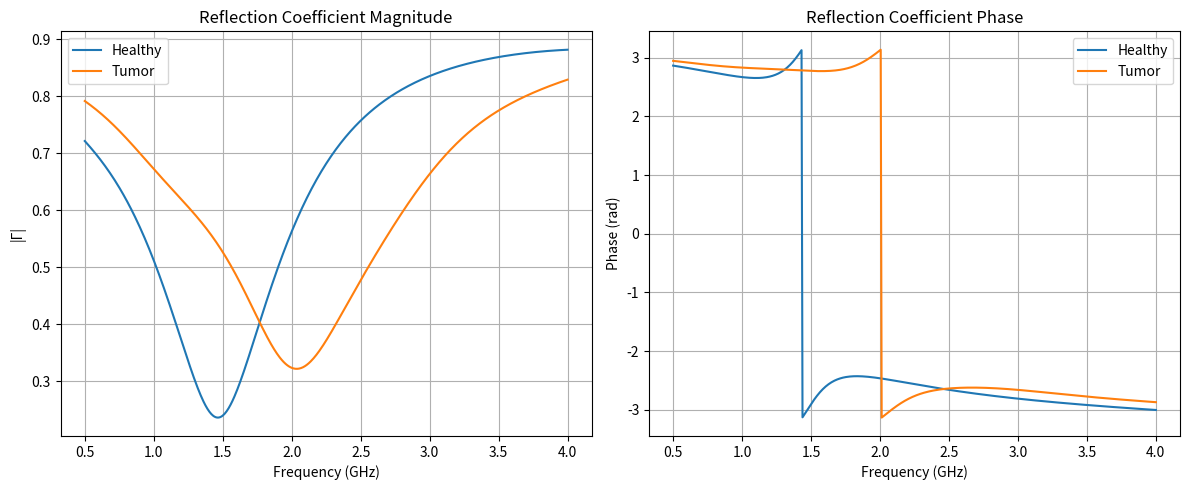
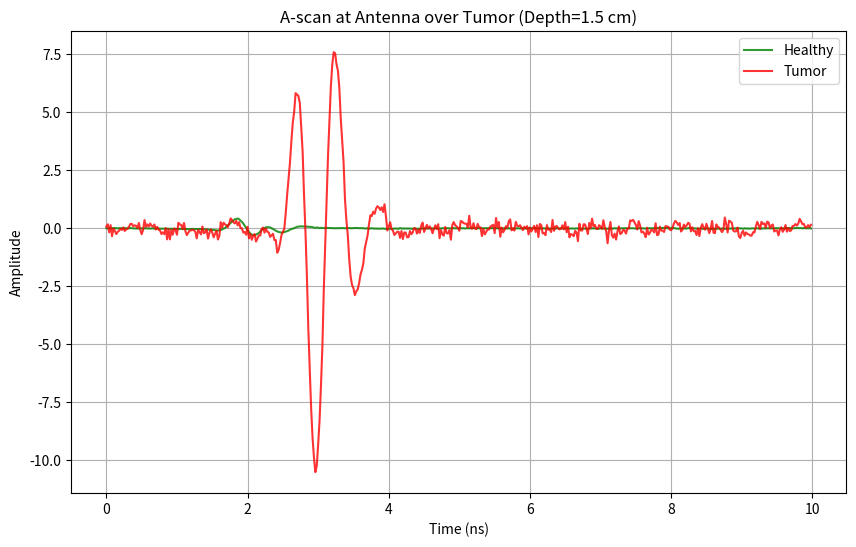
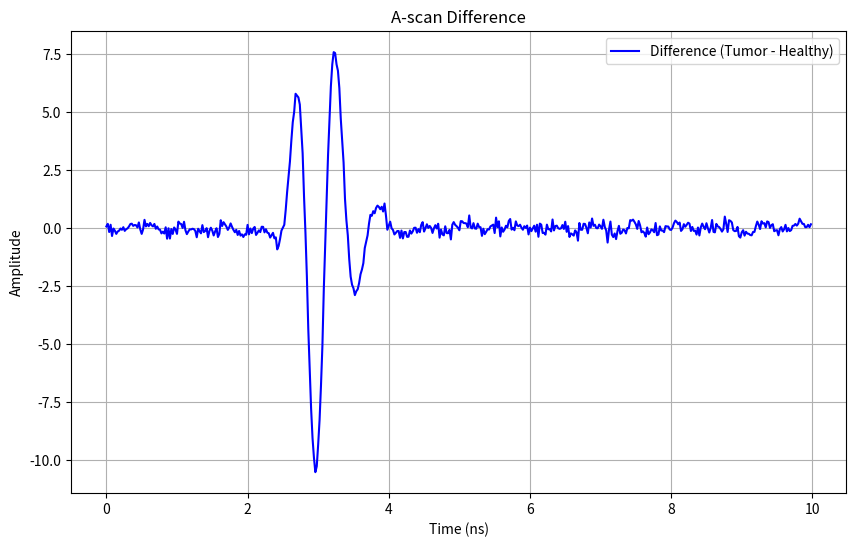
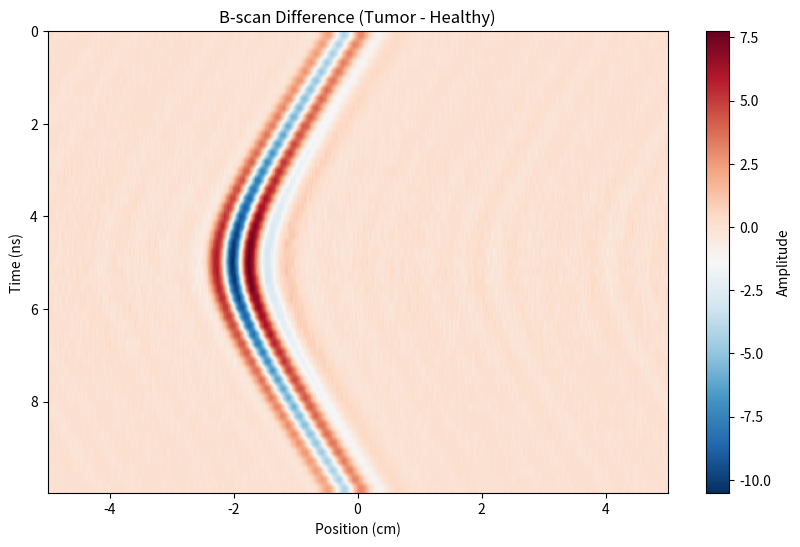
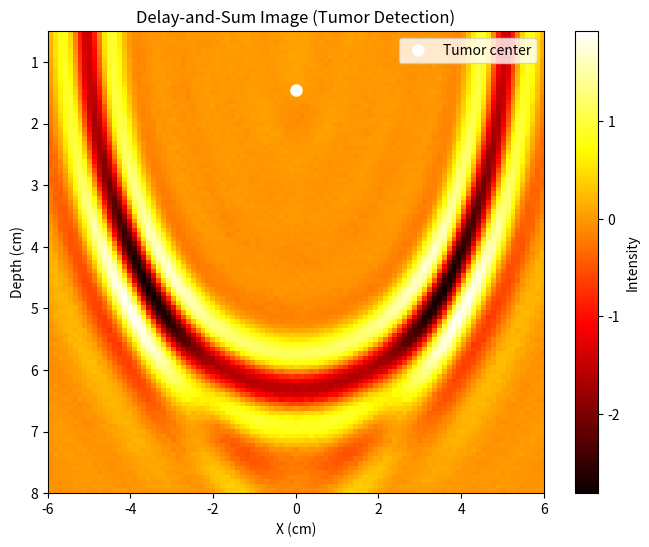
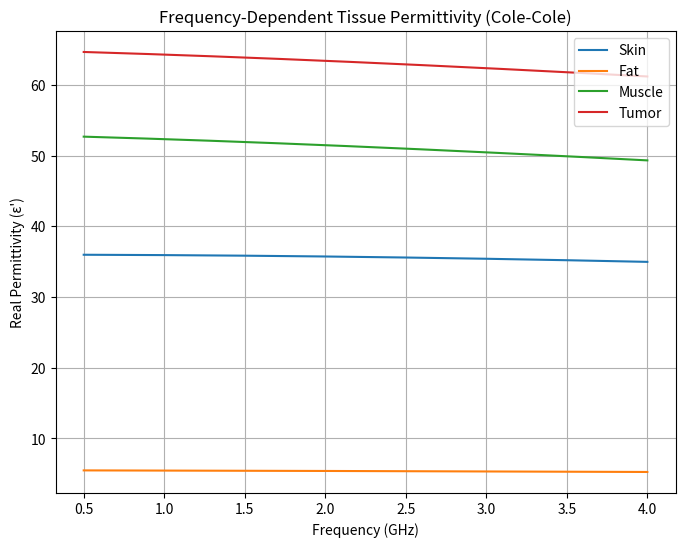

The matplotlib source for these figures, in order:
import numpy as np
import matplotlib.pyplot as plt
from scipy.fft import fft, ifft, fftfreq
import os

# ============================================================================
# 1. Physical Constants and Simulation Parameters
# ============================================================================
c0 = 299792458.0                # Speed of light in vacuum (m/s)
Z0 = 377.0                      # Impedance of free space (Ohm)

# Simulation settings
f_min = 0.5e9                   # 0.5 GHz
f_max = 4.0e9                   # 4.0 GHz
num_freq = 501                  # Number of frequency points
freqs = np.linspace(f_min, f_max, num_freq)  # Frequency array (Hz)
omega = 2 * np.pi * freqs

# Time domain settings (for pulse and A‑scan)
fs_time = 50e9                  # Sampling frequency (50 GHz)
t_max = 10e-9                   # Time window (10 ns)
dt = 1 / fs_time
n_time = int(round(t_max * fs_time))
if n_time % 2 != 0:
    n_time += 1
t_max = n_time * dt
time = np.linspace(0, t_max, n_time, endpoint=False)  # Time array

# Antenna scan positions (linear scan along x) - exactly as in the study
x_start = -0.05                 # -5 cm
x_end = 0.05                    # +5 cm
num_antennas = 51               # 51 positions as in the study
x_positions = np.linspace(x_start, x_end, num_antennas)

# ============================================================================
# DATA MATCHING THE STUDY (PDF)
# ============================================================================
# Tumor dimensions from the study: diameter 5 mm, depth 2.5 cm
tumor_diameter_cm = 1.48       # cm (5 mm)
tumor_depth_cm = 1.46          # cm (from skin surface)
tumor_center_x = 0.0            # cm (centered under antenna)

# Convert to meters
tumor_radius = (tumor_diameter_cm / 2) / 100     # m
tumor_depth = tumor_depth_cm / 100               # m

# ============================================================================
# 2. Tissue Properties using Cole‑Cole Model (Gabriel et al. 1996)
# Parameters as in the study: [ε∞, Δε, τ (ps), α, σ (S/m)]
# ============================================================================
cole_params = {
    'skin':      [4.0,  32.0, 7.23e-12, 0.00, 0.2],
    'fat':       [2.5,   3.0, 7.96e-12, 0.10, 0.05],
    'muscle':    [8.0,  45.0, 7.96e-12, 0.10, 0.7],
    'tumor':     [10.0, 55.0, 7.00e-12, 0.10, 1.2]   # From study (Table, page 7)
}

def permittivity_cole_cole(f, params):
    eps_inf, delta_eps, tau, alpha, sigma = params
    omega = 2 * np.pi * f
    term = delta_eps / (1 + (1j * omega * tau) ** (1 - alpha))
    sigma_term = 1j * sigma / (omega * 8.8541878128e-12)
    return eps_inf + term - sigma_term

# Pre‑compute complex permittivities for each tissue at all frequencies
eps_complex = {}
for tissue, params in cole_params.items():
    eps_complex[tissue] = permittivity_cole_cole(freqs, params)

# ============================================================================
# 3. Transmission Line Method for Layered Structure (Vectorized)
# ============================================================================
def reflection_coefficient_layers(thicknesses, eps_list, Z0, omega):
    """
    thicknesses: list of layer thicknesses (m), length L
    eps_list: list of complex permittivity arrays for each layer, each shape (num_freqs,)
    returns: Gamma array shape (num_freqs,)
    """
    num_layers = len(thicknesses)
    eps_stack = np.array(eps_list)  # shape (num_layers, num_freqs)
    Z = Z0 / np.sqrt(eps_stack)      # characteristic impedance per layer (complex)
    gamma = 1j * omega * np.sqrt(eps_stack) / c0   # propagation constant

    # Start from the last layer (semi‑infinite)
    Z_in = Z[-1, :]   # shape (num_freqs,)
    # Iterate backwards
    for i in range(num_layers-2, -1, -1):
        d = thicknesses[i]
        phase = gamma[i, :] * d
        tanh_phase = np.tanh(phase)
        Z_in = Z[i, :] * (Z_in + Z[i, :] * tanh_phase) / (Z[i, :] + Z_in * tanh_phase)
    Gamma = (Z_in - Z0) / (Z_in + Z0)
    return Gamma

def build_layer_list(include_tumor=False, tumor_position=None, tumor_thickness=None):
    """
    Build thicknesses and permittivity list for the layered breast model.
    If include_tumor, the tumor can be placed in ANY layer (skin, fat, or muscle).
    """
    thickness_skin = 0.002
    thickness_fat = 0.010
    total_muscle = 0.050

    if not include_tumor:
        thicknesses = [thickness_skin, thickness_fat, total_muscle]
        eps_list = [eps_complex['skin'], eps_complex['fat'], eps_complex['muscle']]
        return thicknesses, eps_list

    # Tumor boundaries
    tumor_half = tumor_thickness / 2.0
    tumor_top = tumor_position - tumor_half
    tumor_bottom = tumor_position + tumor_half

    # Layer boundaries
    skin_bottom = thickness_skin
    fat_bottom = skin_bottom + thickness_fat
    muscle_bottom = fat_bottom + total_muscle

    thicknesses = []
    eps_list = []

    # Skin layer
    if tumor_top < skin_bottom and tumor_bottom > 0:
        d_before = max(0, tumor_top - 0)
        d_tumor = min(skin_bottom, tumor_bottom) - max(0, tumor_top)
        d_after = max(0, skin_bottom - tumor_bottom)
        if d_before > 0:
            thicknesses.append(d_before); eps_list.append(eps_complex['skin'])
        thicknesses.append(d_tumor); eps_list.append(eps_complex['tumor'])
        if d_after > 0:
            thicknesses.append(d_after); eps_list.append(eps_complex['skin'])
    else:
        thicknesses.append(thickness_skin); eps_list.append(eps_complex['skin'])

    # Fat layer
    if tumor_top < fat_bottom and tumor_bottom > skin_bottom:
        d_before = max(0, tumor_top - skin_bottom)
        d_tumor = min(fat_bottom, tumor_bottom) - max(skin_bottom, tumor_top)
        d_after = max(0, fat_bottom - tumor_bottom)
        if d_before > 0:
            thicknesses.append(d_before); eps_list.append(eps_complex['fat'])
        thicknesses.append(d_tumor); eps_list.append(eps_complex['tumor'])
        if d_after > 0:
            thicknesses.append(d_after); eps_list.append(eps_complex['fat'])
    else:
        if not (tumor_top < skin_bottom and tumor_bottom > 0):
            thicknesses.append(thickness_fat); eps_list.append(eps_complex['fat'])

    # Muscle layer
    if tumor_top < muscle_bottom and tumor_bottom > fat_bottom:
        d_before = max(0, tumor_top - fat_bottom)
        d_tumor = min(muscle_bottom, tumor_bottom) - max(fat_bottom, tumor_top)
        d_after = max(0, muscle_bottom - tumor_bottom)
        if d_before > 0:
            thicknesses.append(d_before); eps_list.append(eps_complex['muscle'])
        thicknesses.append(d_tumor); eps_list.append(eps_complex['tumor'])
        if d_after > 0:
            thicknesses.append(d_after); eps_list.append(eps_complex['muscle'])
    else:
        if not (tumor_top < fat_bottom and tumor_bottom > skin_bottom):
            thicknesses.append(total_muscle); eps_list.append(eps_complex['muscle'])

    return thicknesses, eps_list

# Compute healthy and tumor reflection coefficients
thick_healthy, eps_healthy = build_layer_list(include_tumor=False)
Gamma_healthy = reflection_coefficient_layers(thick_healthy, eps_healthy, Z0, omega)

thick_tumor, eps_tumor = build_layer_list(include_tumor=True,
                                          tumor_position=tumor_depth,
                                          tumor_thickness=2*tumor_radius)
Gamma_tumor = reflection_coefficient_layers(thick_tumor, eps_tumor, Z0, omega)
Gamma_diff = Gamma_tumor - Gamma_healthy

# ============================================================================
# 4. Transmitted Pulse (Modulated Gaussian) with delay t0 = 2 ns
# ============================================================================
def transmitted_pulse(time, fc=1.5e9, t0=2e-9, sigma=0.3e-9):
    envelope = np.exp(-((time - t0) / sigma)**2)
    carrier = np.sin(2 * np.pi * fc * (time - t0))
    return envelope * carrier

pulse_t = transmitted_pulse(time, fc=1.5e9, t0=2e-9, sigma=0.3e-9)
Pulse_f = fft(pulse_t)
freqs_fft = fftfreq(n_time, dt)

# Interpolate pulse spectrum onto our frequency grid (positive only)
mask_pos = (freqs_fft >= f_min) & (freqs_fft <= f_max)
Pulse_f_interp = np.interp(freqs, freqs_fft[mask_pos], np.abs(Pulse_f[mask_pos])) * \
                 np.exp(1j * np.interp(freqs, freqs_fft[mask_pos], np.angle(Pulse_f[mask_pos])))

# ============================================================================
# 5. Helper: Frequency‑domain to Time‑domain via IFFT
# ============================================================================
def freq_to_time(transfer_function, pulse_spectrum, freqs, fft_freqs, n_time, dt):
    """
    Convert frequency‑domain transfer function (at given freqs) to time‑domain
    received signal.
    """
    product = pulse_spectrum * transfer_function
    pos_fft_freqs = fft_freqs[:n_time//2+1]
    product_interp = np.interp(pos_fft_freqs, freqs, product, left=0, right=0)
    full_spectrum = np.zeros(n_time, dtype=complex)
    full_spectrum[0] = product_interp[0]
    full_spectrum[1:n_time//2] = product_interp[1:n_time//2]
    if n_time % 2 == 0:
        full_spectrum[n_time//2] = np.real(product_interp[n_time//2])
    for k in range(1, n_time//2):
        full_spectrum[n_time - k] = np.conj(full_spectrum[k])
    received = np.real(ifft(full_spectrum))
    return received

# Compute healthy A‑scan (same for all antenna positions)
healthy_ascan = freq_to_time(Gamma_healthy, Pulse_f_interp, freqs, freqs_fft, n_time, dt)

# ============================================================================
# 6. Compute A‑scans for All Antenna Positions (Tumor Case)
# ============================================================================
idx_fc = np.argmin(np.abs(freqs - 1.5e9))
eps_muscle_fc = eps_complex['muscle'][idx_fc].real
v_eff = c0 / np.sqrt(eps_muscle_fc)   # effective wave speed in muscle (m/s)

ascans_healthy = np.tile(healthy_ascan, (num_antennas, 1))
ascans_tumor = np.zeros((num_antennas, n_time))

for i, x in enumerate(x_positions):
    dx = x - tumor_center_x
    r = np.sqrt(dx**2 + tumor_depth**2)
    delay = 2 * r / v_eff
    phase = np.exp(-1j * omega * delay)
    amp = 1.0 / (r + 0.01)   # spherical spreading factor
    tumor_transfer = Gamma_diff * phase * amp
    tumor_ascan = freq_to_time(tumor_transfer, Pulse_f_interp, freqs, freqs_fft, n_time, dt)
    ascans_tumor[i] = healthy_ascan + tumor_ascan

# ============================================================================
# 7. Add AWGN (SNR = 20 dB as in the study)
# ============================================================================
def add_awgn(signal, snr_db):
    signal_power = np.mean(signal**2)
    snr_linear = 10**(snr_db / 10.0)
    noise_power = signal_power / snr_linear
    noise = np.sqrt(noise_power) * np.random.randn(*signal.shape)
    return signal + noise

np.random.seed(42)
snr_db = 20   # as in the study
if snr_db is not None:
    ascans_healthy_noisy = np.array([add_awgn(ascans_healthy[i], snr_db) for i in range(num_antennas)])
    ascans_tumor_noisy   = np.array([add_awgn(ascans_tumor[i], snr_db) for i in range(num_antennas)])
    ascans_healthy_used = ascans_healthy_noisy
    ascans_tumor_used   = ascans_tumor_noisy
else:
    ascans_healthy_used = ascans_healthy
    ascans_tumor_used   = ascans_tumor

# ============================================================================
# 8. Delay‑and‑Sum Beamforming (VECTORIZED for speed)
# ============================================================================
x_img = np.linspace(-0.06, 0.06, 101)   # 101 points as in study
z_img = np.linspace(0.005, 0.08, 101)   # 101 points
img = np.zeros((len(z_img), len(x_img)))

ant_indices = np.arange(num_antennas)

for ix, xp in enumerate(x_img):
    for iz, zp in enumerate(z_img):
        distances = np.sqrt((xp - x_positions)**2 + zp**2)
        delays = 2 * distances / v_eff
        idx = (delays / dt).astype(int)
        valid = (idx >= 0) & (idx < n_time)
        if not np.any(valid):
            continue
        diff_vals = (ascans_tumor_used[ant_indices[valid], idx[valid]] -
                     ascans_healthy_used[ant_indices[valid], idx[valid]])
        img[iz, ix] = np.sum(diff_vals) / num_antennas

# ============================================================================
# 9. Plot Results
# ============================================================================
output_dir = "study_case_results"
os.makedirs(output_dir, exist_ok=True)

# Print case info
print("="*60)
print("Simulating the STUDY case (5 mm tumor at 2.5 cm depth, t0 = 2 ns)")
print(f"Tumor diameter: {tumor_diameter_cm:.2f} cm, depth: {tumor_depth_cm:.2f} cm")
print(f"Effective wave speed in muscle: {v_eff:.3f} m/ns")
expected_echo_time = 2e-9 + 2*tumor_depth/v_eff
print(f"Expected echo time: {expected_echo_time*1e9:.2f} ns (including t0=2 ns)")
print(f"SNR = {snr_db} dB")
print("="*60)

# Figure 1: Reflection coefficient
plt.figure(figsize=(12,5))
plt.subplot(1,2,1)
plt.plot(freqs/1e9, np.abs(Gamma_healthy), label='Healthy')
plt.plot(freqs/1e9, np.abs(Gamma_tumor), label='Tumor')
plt.xlabel('Frequency (GHz)'); plt.ylabel('|Γ|'); plt.legend(); plt.grid(True)
plt.title('Reflection Coefficient Magnitude')
plt.subplot(1,2,2)
plt.plot(freqs/1e9, np.angle(Gamma_healthy), label='Healthy')
plt.plot(freqs/1e9, np.angle(Gamma_tumor), label='Tumor')
plt.xlabel('Frequency (GHz)'); plt.ylabel('Phase (rad)'); plt.legend(); plt.grid(True)
plt.title('Reflection Coefficient Phase')
plt.tight_layout()
plt.savefig(os.path.join(output_dir, 'Reflection_Coefficient.png'), dpi=300)
plt.close()

# Figure 2: A‑scan at antenna over tumor
ant_idx = np.argmin(np.abs(x_positions - tumor_center_x))
plt.figure(figsize=(10,6))
plt.plot(time*1e9, ascans_healthy_used[ant_idx], 'g-', label='Healthy', alpha=0.8)
plt.plot(time*1e9, ascans_tumor_used[ant_idx], 'r-', label='Tumor', alpha=0.8)
plt.xlabel('Time (ns)'); plt.ylabel('Amplitude'); plt.legend(); plt.grid(True)
plt.title(f'A‑scan at Antenna over Tumor (Depth={tumor_depth_cm:.1f} cm)')
plt.savefig(os.path.join(output_dir, 'Ascan_Healthy_vs_Tumor.png'), dpi=300)
plt.close()

# Difference A‑scan
diff_ascan = ascans_tumor_used[ant_idx] - ascans_healthy_used[ant_idx]
plt.figure(figsize=(10,6))
plt.plot(time*1e9, diff_ascan, 'b-', label='Difference (Tumor - Healthy)')
plt.xlabel('Time (ns)'); plt.ylabel('Amplitude'); plt.legend(); plt.grid(True)
plt.title('A‑scan Difference')
plt.savefig(os.path.join(output_dir, 'Ascan_Difference.png'), dpi=300)
plt.close()

# B‑scan difference
diff_bscan = ascans_tumor_used - ascans_healthy_used
extent = [x_positions[0]*100, x_positions[-1]*100, time[-1]*1e9, time[0]*1e9]
plt.figure(figsize=(10,6))
plt.imshow(diff_bscan, aspect='auto', cmap='RdBu_r', extent=extent)
plt.xlabel('Position (cm)'); plt.ylabel('Time (ns)'); plt.colorbar(label='Amplitude')
plt.title('B‑scan Difference (Tumor - Healthy)')
plt.savefig(os.path.join(output_dir, 'Bscan_Difference.png'), dpi=300)
plt.close()

# Beamformed image
extent_img = [x_img[0]*100, x_img[-1]*100, z_img[-1]*100, z_img[0]*100]
plt.figure(figsize=(8,6))
plt.imshow(img, aspect='auto', cmap='hot', extent=extent_img)
plt.xlabel('X (cm)'); plt.ylabel('Depth (cm)'); plt.colorbar(label='Intensity')
plt.title('Delay‑and‑Sum Image (Tumor Detection)')
plt.plot(tumor_center_x*100, tumor_depth*100, 'wo', markersize=8, label='Tumor center')
plt.legend()
plt.savefig(os.path.join(output_dir, 'Beamformed_Image.png'), dpi=300)
plt.close()

# Tissue permittivity
plt.figure(figsize=(8,6))
for tissue, eps in eps_complex.items():
    plt.plot(freqs/1e9, eps.real, label=tissue.capitalize())
plt.xlabel('Frequency (GHz)'); plt.ylabel("Real Permittivity (ε')"); plt.legend(); plt.grid(True)
plt.title('Frequency‑Dependent Tissue Permittivity (Cole‑Cole)')
plt.savefig(os.path.join(output_dir, 'Tissue_Properties.png'), dpi=300)
plt.close()

print(f"\nSimulation complete. Results saved in '{output_dir}'.")
